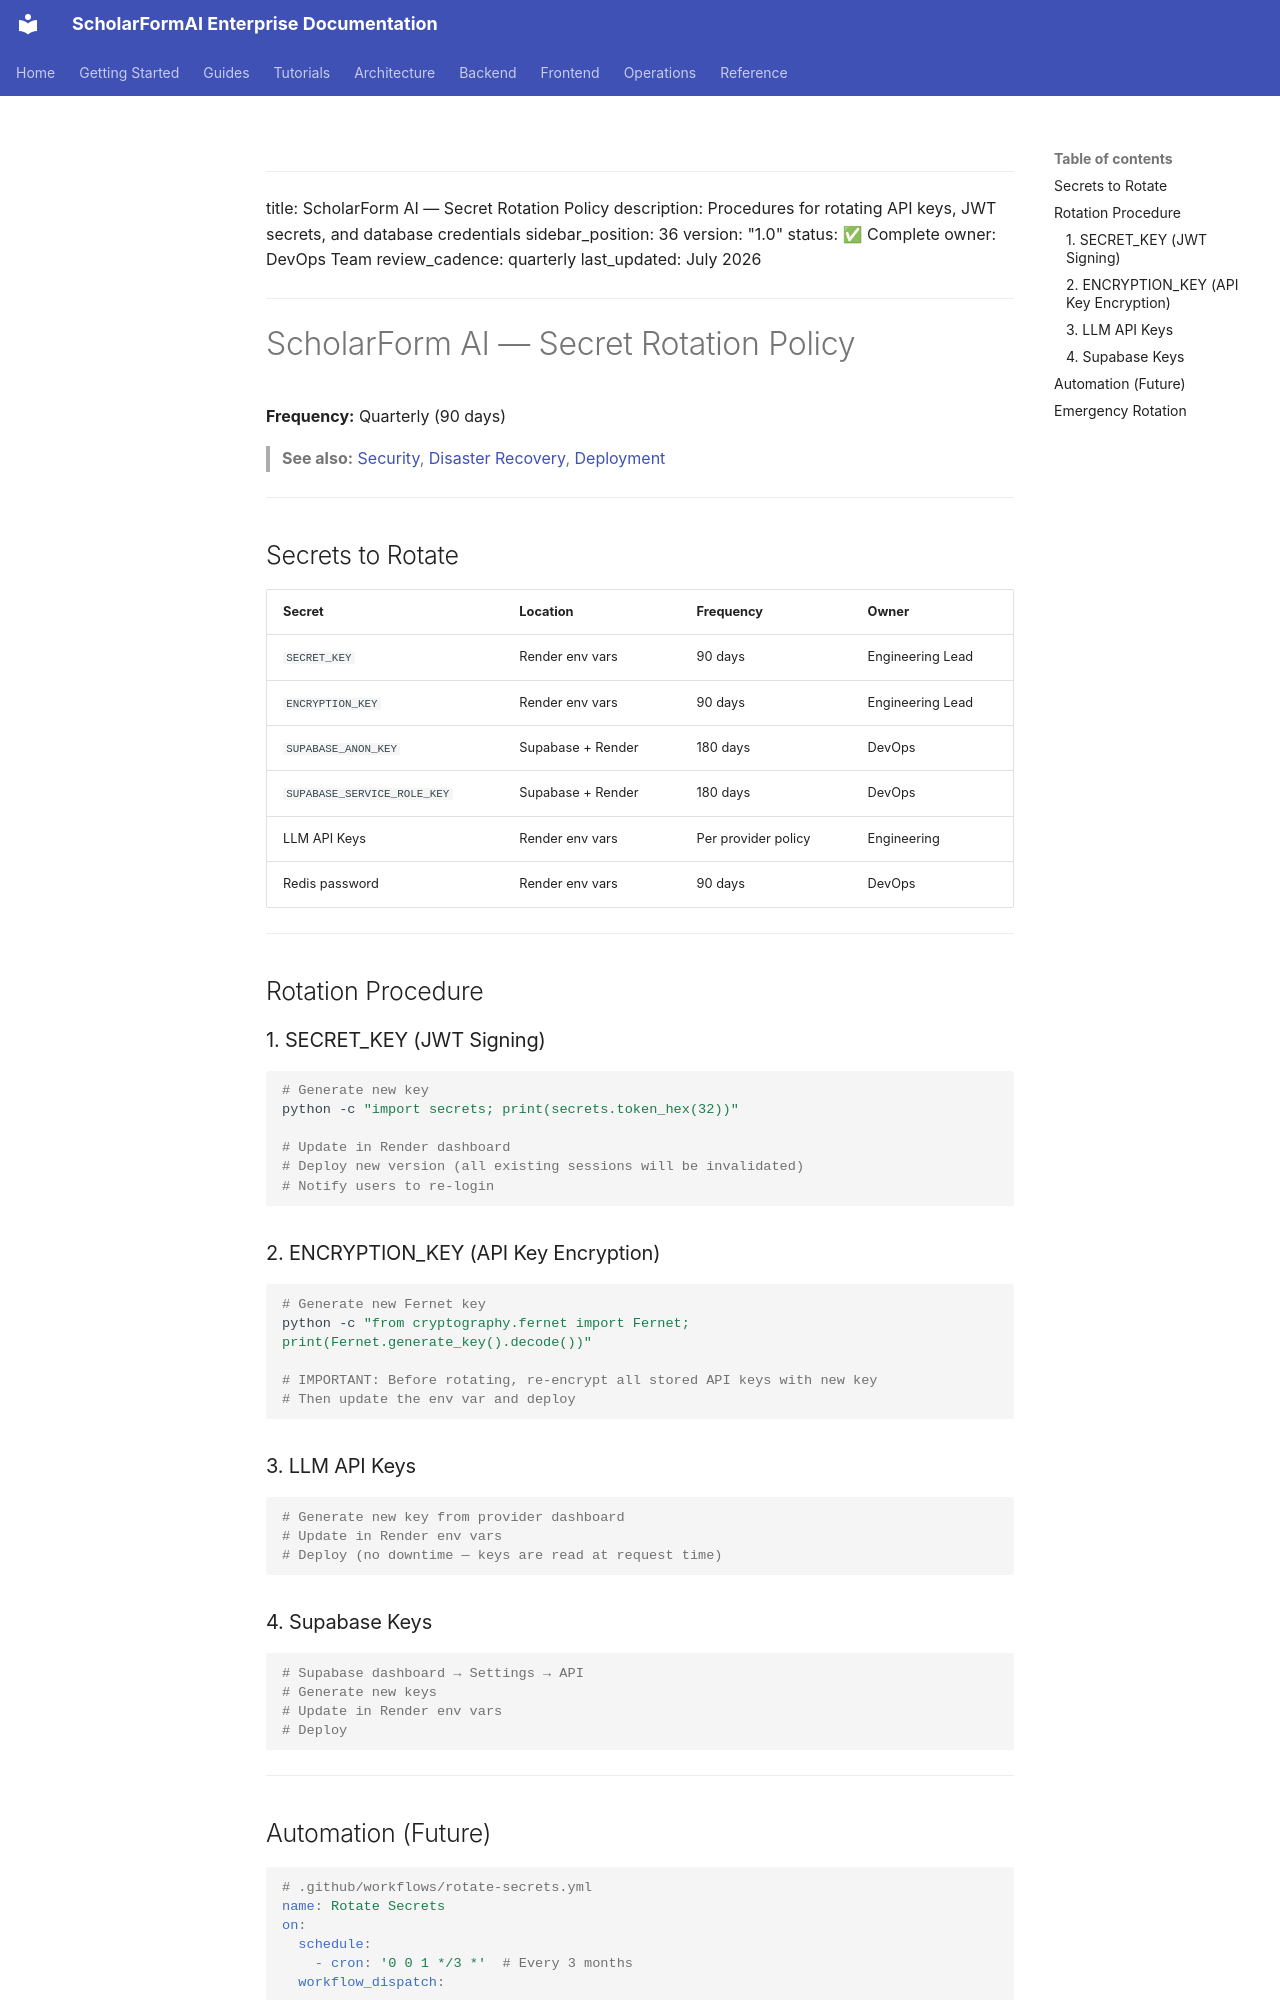

repository: rohitkumarnaidu/ScholarFormAI · page: security/SECRET_ROTATION/index.html · generator: mkdocs

<!-- SPDX-License-Identifier: MIT -->
<!-- Copyright (c) 2026 ScholarForm AI -->

---

title: ScholarForm AI — Secret Rotation Policy
description: Procedures for rotating API keys, JWT secrets, and database credentials
sidebar_position: 36
version: "1.0"
status: ✅ Complete
owner: DevOps Team
review_cadence: quarterly
last_updated: July 2026
---

# ScholarForm AI — Secret Rotation Policy

**Frequency:** Quarterly (90 days)

> **See also:** [Security](Security.md), [Disaster Recovery](../operations/DISASTER_RECOVERY.md), [Deployment](../deployment/Deployment.md)

---

## Secrets to Rotate

| Secret | Location | Frequency | Owner |
| -------- | ---------- | ----------- | ------- |
| `SECRET_KEY` | Render env vars | 90 days | Engineering Lead |
| `ENCRYPTION_KEY` | Render env vars | 90 days | Engineering Lead |
| `SUPABASE_ANON_KEY` | Supabase + Render | 180 days | DevOps |
| `SUPABASE_SERVICE_ROLE_KEY` | Supabase + Render | 180 days | DevOps |
| LLM API Keys | Render env vars | Per provider policy | Engineering |
| Redis password | Render env vars | 90 days | DevOps |

---

## Rotation Procedure

### 1. SECRET_KEY (JWT Signing)

```bash
# Generate new key
python -c "import secrets; print(secrets.token_hex(32))"

# Update in Render dashboard
# Deploy new version (all existing sessions will be invalidated)
# Notify users to re-login
```

### 2. ENCRYPTION_KEY (API Key Encryption)

```bash
# Generate new Fernet key
python -c "from cryptography.fernet import Fernet; print(Fernet.generate_key().decode())"

# IMPORTANT: Before rotating, re-encrypt all stored API keys with new key
# Then update the env var and deploy
```

### 3. LLM API Keys

```bash
# Generate new key from provider dashboard
# Update in Render env vars
# Deploy (no downtime — keys are read at request time)
```

### 4. Supabase Keys

```bash
# Supabase dashboard → Settings → API
# Generate new keys
# Update in Render env vars
# Deploy
```

---
